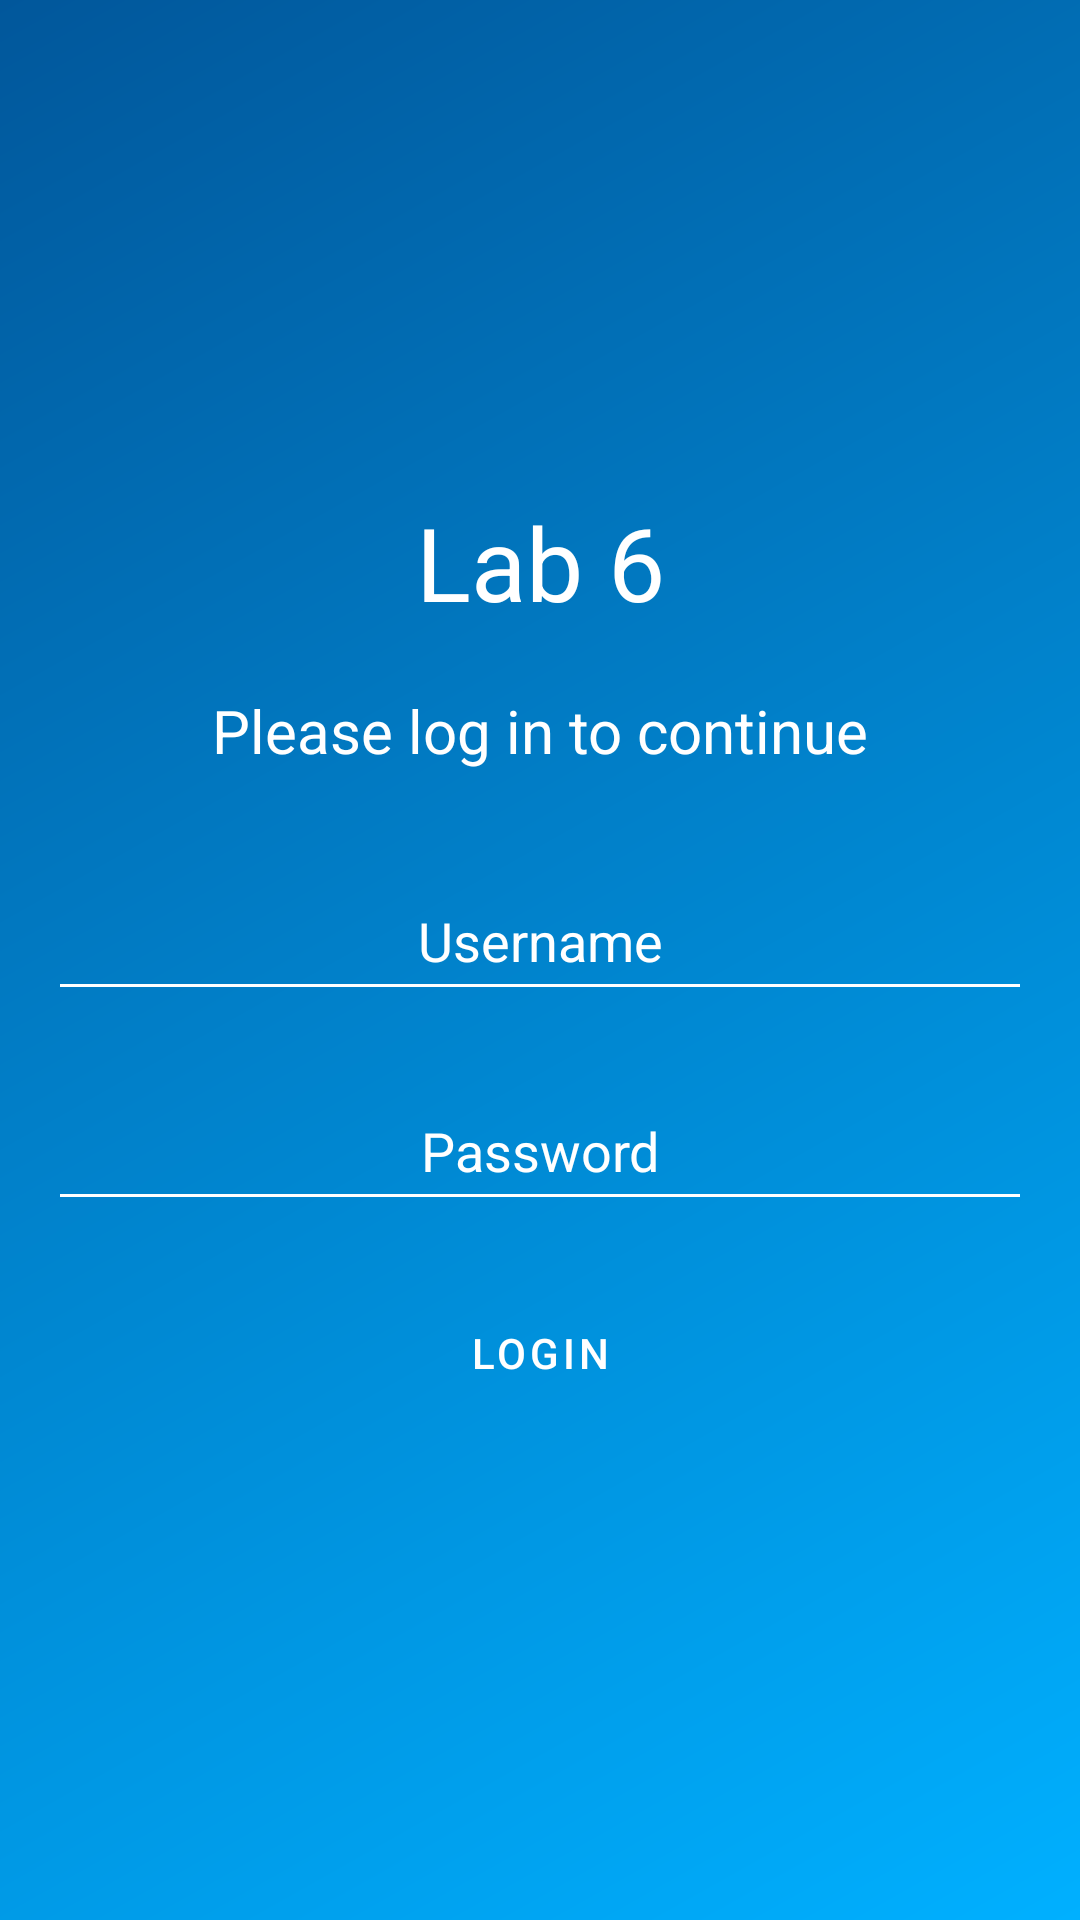

Here is an Android app screen rendered from its layout file. Give the layout XML and the strings, colors and styles it references.
<!-- AndroidManifest.xml: activity theme Theme.Lab6.Fullscreen -->
<!-- res/layout/activity_login.xml -->
<?xml version="1.0" encoding="utf-8"?>
<FrameLayout xmlns:android="http://schemas.android.com/apk/res/android"
    xmlns:tools="http://schemas.android.com/tools"
    android:layout_width="match_parent"
    android:layout_height="match_parent"
    android:background="@drawable/login_background"
    android:theme="@style/AppTheme"
    tools:context=".LoginActivity">

    
    <FrameLayout
        android:layout_width="match_parent"
        android:layout_height="match_parent"
        android:fitsSystemWindows="true"
        android:layout_margin="20dp">

        <LinearLayout
            android:id="@+id/fullscreen_content_controls"
            android:layout_width="match_parent"
            android:layout_height="wrap_content"
            android:layout_gravity="center|center_horizontal"
            android:gravity="center"
            android:orientation="vertical"
            tools:ignore="UselessParent">

            <TextView
                android:layout_width="match_parent"
                android:layout_height="wrap_content"
                android:text="Lab 6"
                android:textColor="@color/white"
                android:textAlignment="center"
                android:textSize="34dp"
                android:layout_marginBottom="20dp"/>

            <TextView
                android:layout_width="match_parent"
                android:layout_height="wrap_content"
                android:text="Please log in to continue"
                android:textColor="@color/white"
                android:textAlignment="center"
                android:textSize="20dp"/>

            <EditText
                android:id="@+id/username"
                android:layout_marginTop="30dp"
                android:layout_width="350dp"
                android:layout_height="50dp"
                android:hint="Username"
                android:inputType="text"
                android:backgroundTint="@color/white"
                android:textColor="@color/white"
                android:textColorHint="@color/white"
                android:textAlignment="center"/>

            <EditText
                android:id="@+id/password"
                android:layout_marginTop="20dp"
                android:layout_width="350dp"
                android:layout_height="50dp"
                android:hint="Password"
                android:inputType="textPassword"
                android:backgroundTint="@color/white"
                android:textColor="@color/white"
                android:textColorHint="@color/white"
                android:textAlignment="center"/>

            <Button
                android:id="@+id/login"
                android:layout_marginTop="20dp"
                android:background="@color/light_blue_900"
                android:layout_width="300dp"
                android:layout_gravity="center"
                android:layout_height="wrap_content"
                android:layout_weight="1"
                android:text="@string/login" />

        </LinearLayout>
    </FrameLayout>

</FrameLayout>
<!-- resources referenced by this layout -->
<resources>
  <!-- drawable login_background (drawable) -->
  <?xml version="1.0" encoding="utf-8"?>
  <shape xmlns:android="http://schemas.android.com/apk/res/android">
      <gradient
          android:type="linear"
          android:angle="135"
          android:startColor="#FF00B0FF"
          android:endColor="#FF01579B" />
  </shape>
  <string name="login">Login</string>
  <style name="AppTheme" parent="Theme.AppCompat.NoActionBar">
      </style>
  <style name="Theme.Lab6.Fullscreen" parent="Theme.Lab6">
          <item name="android:actionBarStyle">@style/Widget.Theme.Lab6.ActionBar.Fullscreen</item>
          <item name="android:windowActionBarOverlay">true</item>
          <item name="android:windowBackground">@null</item>
      </style>
  <style name="Theme.Lab6" parent="Theme.MaterialComponents.DayNight.DarkActionBar">
          
          <item name="colorPrimary">@color/purple_500</item>
          <item name="colorPrimaryVariant">@color/purple_700</item>
          <item name="colorOnPrimary">@color/white</item>
          
          <item name="colorSecondary">@color/teal_200</item>
          <item name="colorSecondaryVariant">@color/teal_700</item>
          <item name="colorOnSecondary">@color/black</item>
          
          <item name="android:statusBarColor" tools:targetApi="l">?attr/colorPrimaryVariant</item>
          
      </style>
  <style name="Widget.Theme.Lab6.ActionBar.Fullscreen" parent="Widget.AppCompat.ActionBar">
          <item name="android:background">@color/black_overlay</item>
      </style>
  <!-- not gathered from this repository: default colours our renderer supplied (Android Studio template values) -->
  <color name="purple_500">#FF6200EE</color>
  <color name="purple_700">#FF3700B3</color>
  <color name="teal_200">#FF03DAC5</color>
  <color name="teal_700">#FF018786</color>
  <color name="black">#FF000000</color>
  <color name="white">#FFFFFFFF</color>
</resources>
